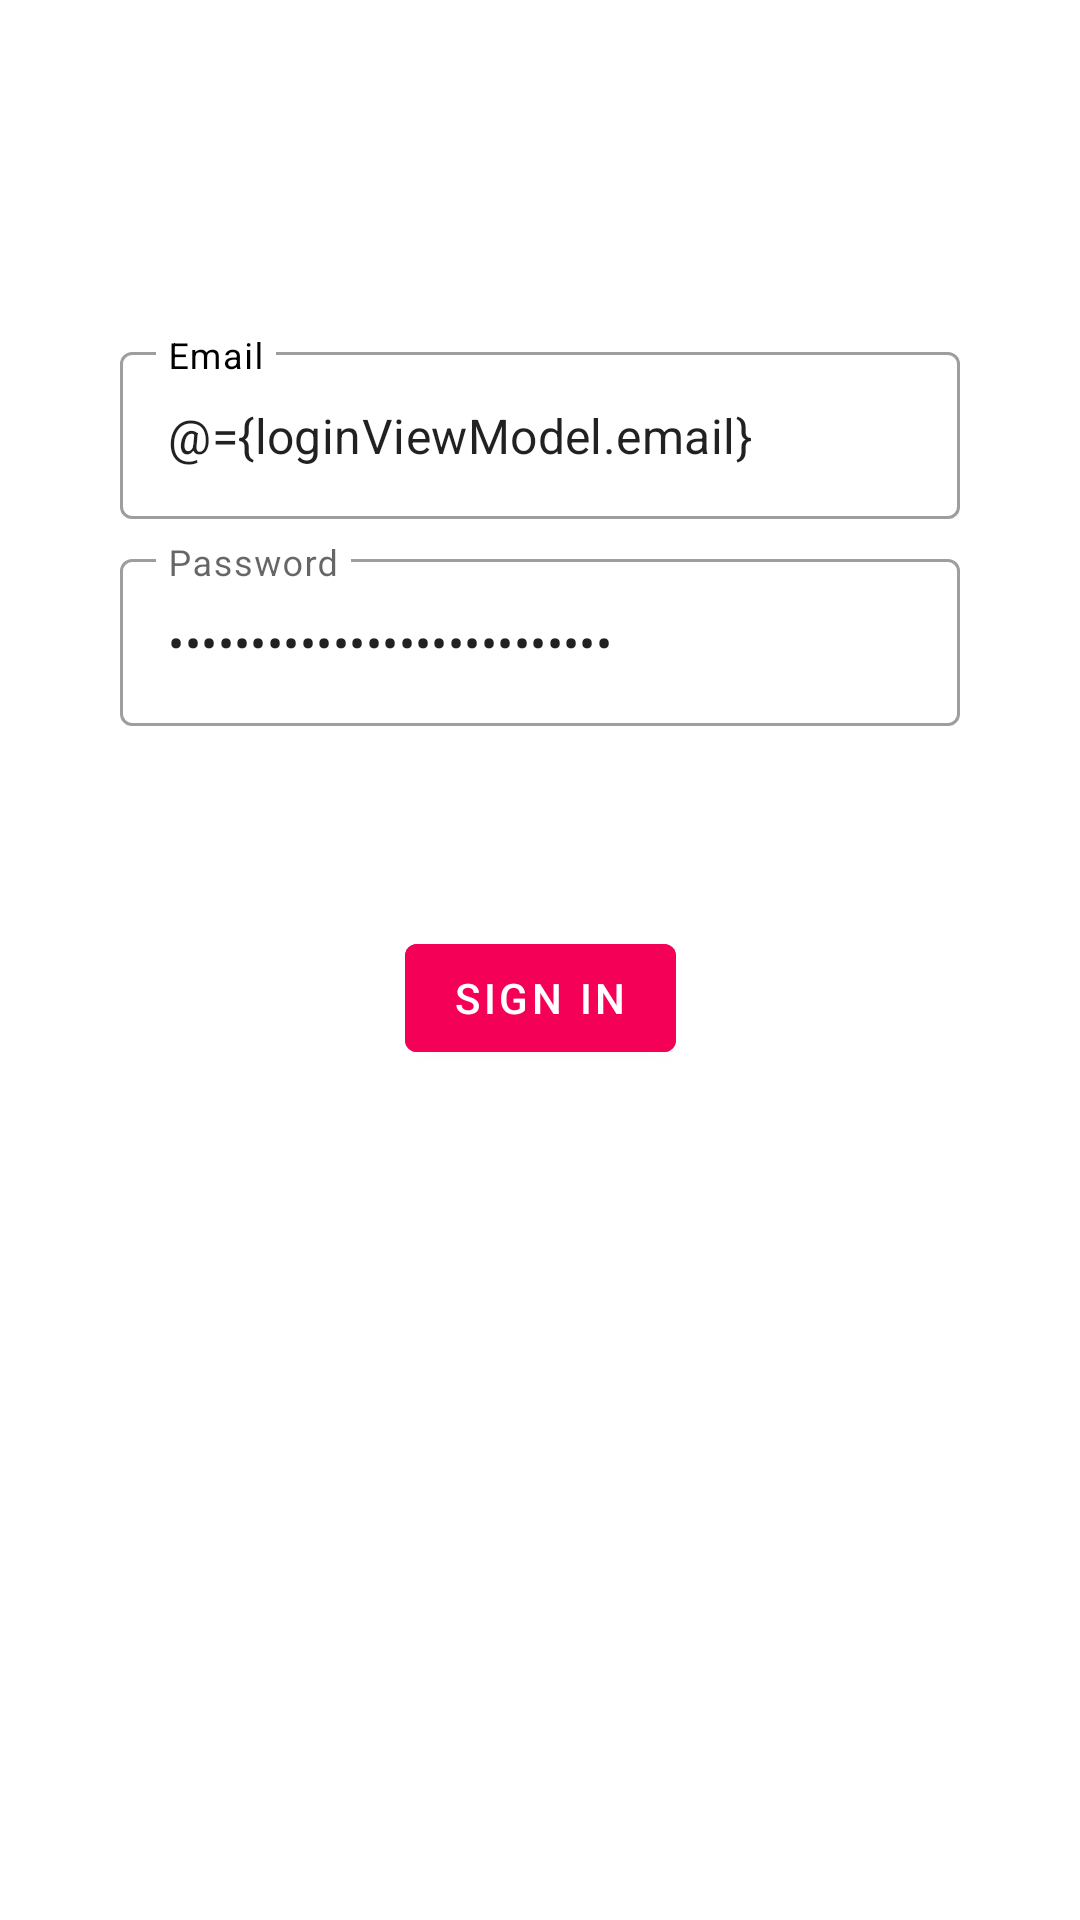

Reconstruct the res/layout file that produces this screen, plus the resources it refers to.
<!-- AndroidManifest.xml: application theme AppTheme -->
<!-- res/layout/activity_login.xml -->
<?xml version="1.0" encoding="utf-8"?>
<layout xmlns:android="http://schemas.android.com/apk/res/android"
    xmlns:app="http://schemas.android.com/apk/res-auto"
    xmlns:tools="http://schemas.android.com/tools">

    <data>
        <variable
            name="loginViewModel"
            type="com.csquare.sampleapp.ui.login.LoginViewModel" />

    </data>

    <androidx.constraintlayout.widget.ConstraintLayout
        android:id="@+id/container"
        android:layout_width="match_parent"
        android:layout_height="match_parent"
        android:paddingLeft="@dimen/activity_horizontal_margin"
        android:paddingTop="@dimen/activity_vertical_margin"
        android:paddingRight="@dimen/activity_horizontal_margin"
        android:paddingBottom="@dimen/activity_vertical_margin"
        tools:context=".ui.login.LoginActivity">

        <com.google.android.material.textfield.TextInputLayout
            android:id="@+id/layout_username"
            android:layout_width="match_parent"
            android:layout_height="wrap_content"
            android:layout_marginStart="24dp"
            android:layout_marginTop="96dp"
            android:layout_marginEnd="24dp"
            app:error ="@{loginViewModel.errorUserName}"
            android:hint="@string/prompt_email"
            app:hintTextColor="?attr/colorPrimary"
            android:textColorHint="?attr/colorOnSurface"
            android:inputType="textEmailAddress"
            android:selectAllOnFocus="true"
            app:layout_constraintEnd_toEndOf="parent"
            app:layout_constraintStart_toStartOf="parent"
            app:layout_constraintTop_toTopOf="parent">

            <com.google.android.material.textfield.TextInputEditText
                android:id="@+id/text_username"
                android:layout_width="match_parent"
                android:layout_height="wrap_content"
                android:text="@={loginViewModel.email}"></com.google.android.material.textfield.TextInputEditText>
        </com.google.android.material.textfield.TextInputLayout>


        <com.google.android.material.textfield.TextInputLayout
            android:id="@+id/layout_password"
            android:layout_width="match_parent"
            android:layout_height="wrap_content"
            android:layout_marginStart="24dp"
            android:layout_marginTop="8dp"
            android:layout_marginEnd="24dp"
            android:selectAllOnFocus="true"
            app:error ="@{loginViewModel.errorPassword}"
            app:layout_constraintEnd_toEndOf="parent"
            app:layout_constraintStart_toStartOf="parent"
            app:layout_constraintTop_toBottomOf="@+id/layout_username">

            <com.google.android.material.textfield.TextInputEditText
                android:id="@+id/text_password"
                android:layout_width="match_parent"
                android:layout_height="wrap_content"
                android:hint="@string/prompt_password"
                app:hintTextColor="?attr/colorPrimary"
                android:textColorHint="?attr/colorOnSurface"
                android:imeOptions="actionDone"
                android:inputType="textPassword"
                android:text="@={loginViewModel.password}"></com.google.android.material.textfield.TextInputEditText>
        </com.google.android.material.textfield.TextInputLayout>

        <com.google.android.material.button.MaterialButton
            android:id="@+id/login"
            android:layout_width="wrap_content"
            android:layout_height="wrap_content"
            android:layout_gravity="start"
            android:layout_marginStart="48dp"
            android:layout_marginTop="16dp"
            android:layout_marginEnd="48dp"
            android:layout_marginBottom="64dp"
            android:textColor="?attr/colorOnPrimary"
            android:backgroundTint="?attr/colorPrimary"
            android:text="@string/action_sign_in"
            app:layout_constraintBottom_toBottomOf="parent"
            app:layout_constraintEnd_toEndOf="parent"
            app:layout_constraintStart_toStartOf="parent"
            app:layout_constraintTop_toBottomOf="@+id/layout_password"
            app:layout_constraintVertical_bias="0.2" />

        <ProgressBar
            android:id="@+id/loading"
            android:layout_width="wrap_content"
            android:layout_height="wrap_content"
            android:layout_gravity="center"
            android:layout_marginStart="32dp"
            android:layout_marginTop="64dp"
            android:layout_marginEnd="32dp"
            android:layout_marginBottom="64dp"
            android:visibility="gone"
            app:layout_constraintBottom_toBottomOf="parent"
            app:layout_constraintEnd_toEndOf="@+id/layout_password"
            app:layout_constraintStart_toStartOf="@+id/layout_password"
            app:layout_constraintTop_toBottomOf="@id/layout_password"
            app:layout_constraintVertical_bias="0.5" />
    </androidx.constraintlayout.widget.ConstraintLayout>
</layout>
<!-- resources referenced by this layout -->
<resources>
  <dimen name="activity_horizontal_margin">16dp</dimen>
  <dimen name="activity_vertical_margin">16dp</dimen>
  <string name="action_sign_in">Sign In</string>
  <string name="prompt_email">Email</string>
  <string name="prompt_password">Password</string>
  <style name="AppTheme" parent="Theme.MaterialComponents.Light.DarkActionBar">
          
          <item name="colorPrimary">@color/colorPrimary</item>
          <item name="colorPrimaryDark">@color/colorPrimaryDark</item>
          <item name="colorAccent">@color/colorAccent</item>
          <item name="textInputStyle">@style/Widget.MaterialComponents.TextInputLayout.OutlinedBox</item>
      </style>
  <color name="colorPrimary">#F50057</color>
  <color name="colorPrimaryDark">#C51162</color>
  <color name="colorAccent">#FF80AB</color>
</resources>
